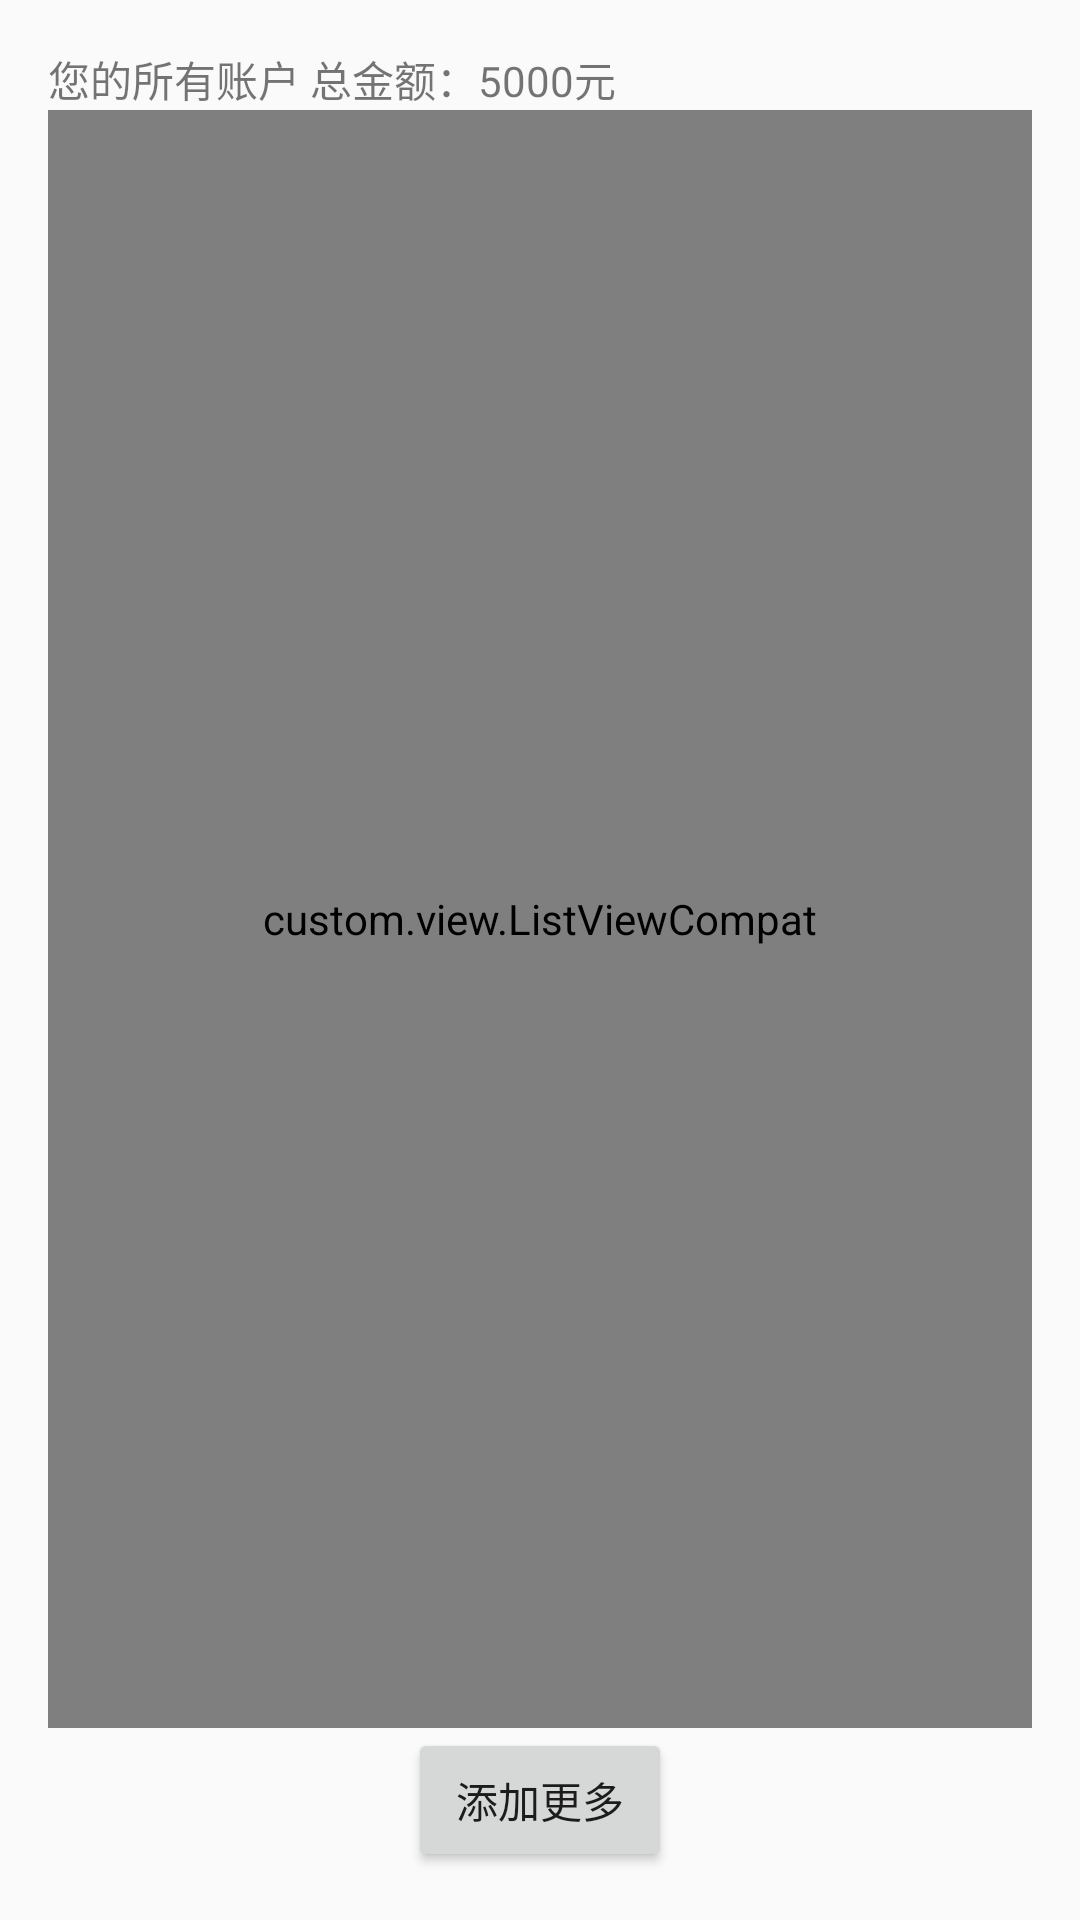

Here is an Android app screen rendered from its layout file. Give the layout XML and the strings, colors and styles it references.
<!-- AndroidManifest.xml: application theme AppTheme -->
<!-- res/layout/content_account.xml -->
<?xml version="1.0" encoding="utf-8"?>
<RelativeLayout xmlns:android="http://schemas.android.com/apk/res/android"
    xmlns:app="http://schemas.android.com/apk/res-auto"
    xmlns:tools="http://schemas.android.com/tools"
    android:layout_width="match_parent"
    android:layout_height="match_parent"
    android:paddingBottom="@dimen/activity_vertical_margin"
    android:paddingLeft="@dimen/activity_horizontal_margin"
    android:paddingRight="@dimen/activity_horizontal_margin"
    android:paddingTop="@dimen/activity_vertical_margin"
    app:layout_behavior="@string/appbar_scrolling_view_behavior"
    tools:context="xyz.anmai.easybill.AccountActivity"
    tools:showIn="@layout/activity_account">

    <LinearLayout
        android:id="@+id/account_total"
        android:orientation="horizontal"
        android:layout_width="match_parent"
        android:layout_height="wrap_content">
        <TextView
            android:layout_width="wrap_content"
            android:layout_height="wrap_content"
            android:layout_gravity="left"
            android:text="您的所有账户 "/>
        <TextView
            android:layout_width="wrap_content"
            android:layout_height="wrap_content"
            android:layout_gravity="right"
            android:text="总金额：5000元"/>
    </LinearLayout>

    <custom.view.ListViewCompat
        android:layout_below="@+id/account_total"
        android:layout_above="@+id/account_add_button"
        android:id="@+id/account_listview"
        android:layout_width="match_parent"
        android:layout_height="match_parent"
        android:background="#fff4f7f9"
        android:cacheColorHint="#00000000"
        android:divider="#dddbdb"
        android:dividerHeight="1.0px"
        android:drawSelectorOnTop="false"
        android:listSelector="@android:color/transparent"
        android:scrollbars="none" />
    <Button
        android:layout_centerInParent="true"
        android:id="@+id/account_add_button"
        android:layout_alignParentBottom="true"
        android:layout_width="wrap_content"
        android:layout_height="wrap_content"
        android:text="添加更多"/>

</RelativeLayout>
<!-- res/layout/activity_account.xml (included above) -->
<?xml version="1.0" encoding="utf-8"?>
<android.support.design.widget.CoordinatorLayout xmlns:android="http://schemas.android.com/apk/res/android"
    xmlns:app="http://schemas.android.com/apk/res-auto"
    xmlns:tools="http://schemas.android.com/tools"
    android:layout_width="match_parent"
    android:layout_height="match_parent"
    android:fitsSystemWindows="true"
    tools:context="xyz.anmai.easybill.AccountActivity">

    <android.support.design.widget.AppBarLayout
        android:layout_width="match_parent"
        android:layout_height="wrap_content"
        android:theme="@style/AppTheme.AppBarOverlay">

        <android.support.v7.widget.Toolbar
            android:id="@+id/toolbar"
            android:layout_width="match_parent"
            android:layout_height="wrap_content"
            android:background="?attr/colorPrimary"
            app:popupTheme="@style/AppTheme.PopupOverlay" />

    </android.support.design.widget.AppBarLayout>

    <include layout="@layout/content_account" />

</android.support.design.widget.CoordinatorLayout>
<!-- resources referenced by this layout -->
<resources>
  <dimen name="activity_horizontal_margin">16dp</dimen>
  <dimen name="activity_vertical_margin">16dp</dimen>
  <style name="AppTheme.AppBarOverlay" parent="ThemeOverlay.AppCompat.Dark.ActionBar" />
  <style name="AppTheme.PopupOverlay" parent="ThemeOverlay.AppCompat.Light" />
  <style name="AppTheme" parent="Theme.AppCompat.Light.DarkActionBar">
          
          <item name="colorPrimary">@color/colorPrimary</item>
          <item name="colorPrimaryDark">@color/colorPrimaryDark</item>
          <item name="colorAccent">@color/colorAccent</item>
      </style>
  <color name="colorPrimary">#3F51B5</color>
  <color name="colorPrimaryDark">#303F9F</color>
  <color name="colorAccent">#FF4081</color>
</resources>
